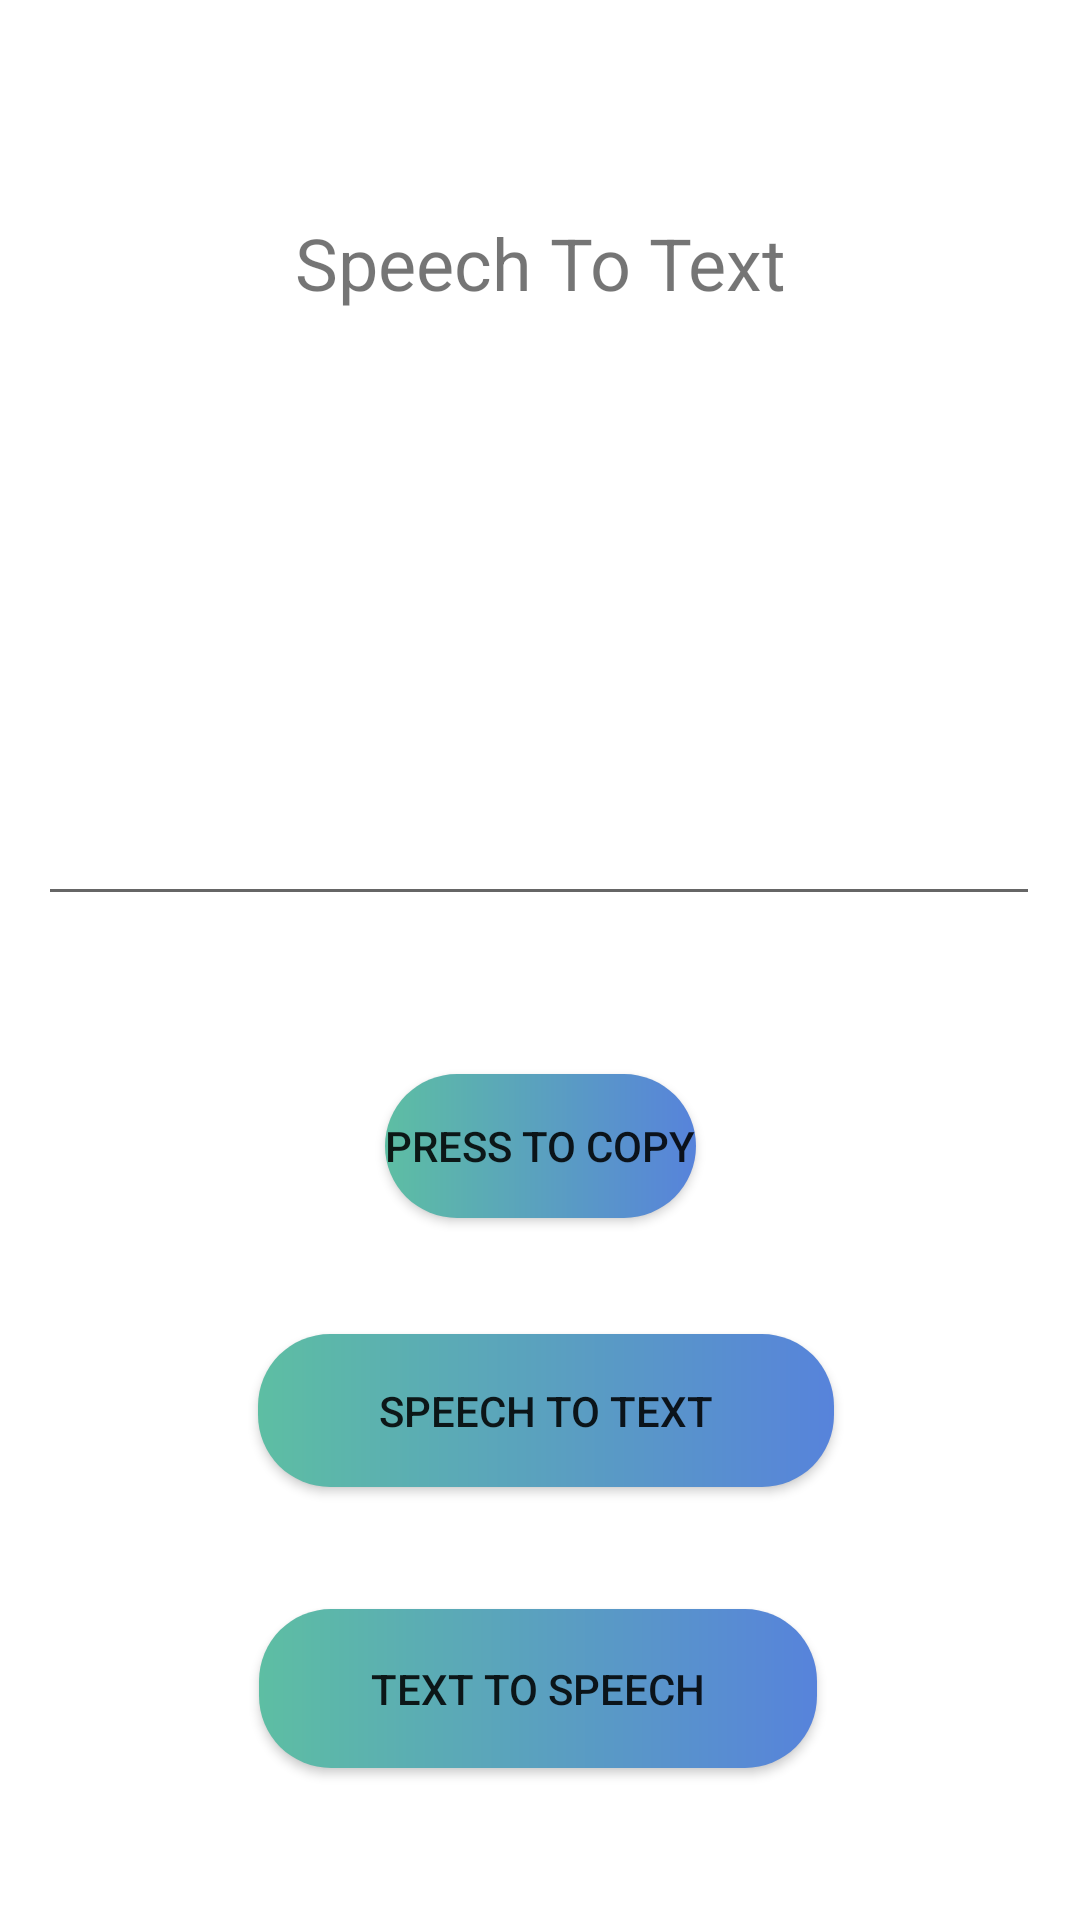

Write the Android layout XML for this screen, with the resource values it uses.
<!-- AndroidManifest.xml: application theme Theme.ProReader -->
<!-- res/layout/activity_four.xml -->
<?xml version="1.0" encoding="utf-8"?>
<androidx.constraintlayout.widget.ConstraintLayout xmlns:android="http://schemas.android.com/apk/res/android"
    xmlns:app="http://schemas.android.com/apk/res-auto"
    xmlns:tools="http://schemas.android.com/tools"
    android:layout_width="match_parent"
    android:layout_height="match_parent"
    tools:context=".MainActivity">

    <Button
        android:id="@+id/button"
        android:layout_width="192dp"
        android:layout_height="51dp"
        android:background="@drawable/button_edit"
        android:text="Speech to text"
        app:icon="@drawable/speech_to_text_svgrepo_com__1_"
        app:layout_constraintBottom_toBottomOf="parent"
        app:layout_constraintEnd_toEndOf="parent"
        app:layout_constraintHorizontal_bias="0.511"
        app:layout_constraintStart_toStartOf="parent"
        app:layout_constraintTop_toTopOf="parent"
        app:layout_constraintVertical_bias="0.755" />

    <TextView
        android:id="@+id/textView"
        android:layout_width="247dp"
        android:layout_height="54dp"
        android:text="Speech To Text"
        android:textAlignment="center"
        android:textSize="24sp"
        app:layout_constraintBottom_toTopOf="@+id/button"
        app:layout_constraintEnd_toEndOf="parent"
        app:layout_constraintStart_toStartOf="parent"
        app:layout_constraintTop_toTopOf="parent"
        app:layout_constraintVertical_bias="0.183" />

    <EditText
        android:id="@+id/txtview"
        android:layout_width="334dp"
        android:layout_height="128dp"
        android:ems="10"
        android:gravity="start|top"
        android:inputType="textImeMultiLine"
        app:layout_constraintBottom_toTopOf="@+id/button"
        app:layout_constraintEnd_toEndOf="parent"
        app:layout_constraintHorizontal_bias="0.493"
        app:layout_constraintStart_toStartOf="parent"
        app:layout_constraintTop_toBottomOf="@+id/textView"
        app:layout_constraintVertical_bias="0.271" />

    <Button
        android:id="@+id/texttospeech"
        android:layout_width="186dp"
        android:layout_height="53dp"
        android:background="@drawable/button_edit"
        android:text="Text to speech"
        app:icon="@drawable/text_to_speech_svgrepo_com__2___1_"
        app:layout_constraintBottom_toBottomOf="parent"
        app:layout_constraintEnd_toEndOf="parent"
        app:layout_constraintHorizontal_bias="0.497"
        app:layout_constraintStart_toStartOf="parent"
        app:layout_constraintTop_toBottomOf="@+id/button"
        app:layout_constraintVertical_bias="0.445" />

    <Button
        android:id="@+id/copybtn"
        android:layout_width="wrap_content"
        android:layout_height="wrap_content"
        android:background="@drawable/button_edit"
        android:text="Press to copy"
        app:icon="@drawable/ic_baseline_content_copy_24"
        app:layout_constraintBottom_toBottomOf="parent"
        app:layout_constraintEnd_toEndOf="parent"
        app:layout_constraintStart_toStartOf="parent"
        app:layout_constraintTop_toTopOf="parent"
        app:layout_constraintVertical_bias="0.605" />

</androidx.constraintlayout.widget.ConstraintLayout>
<!-- resources referenced by this layout -->
<resources>
  <!-- drawable button_edit (drawable) -->
  <?xml version="1.0" encoding="utf-8"?>
  <shape xmlns:android="http://schemas.android.com/apk/res/android" android:shape="rectangle">
  
      <gradient android:startColor="#5dbea3" android:endColor="#5783db" android:type="linear"/>
  
      <corners android:radius="24sp"/>
  
  
  </shape>
  <style name="Theme.ProReader" parent="Theme.MaterialComponents.DayNight.DarkActionBar">
          
          <item name="colorPrimary">#00F85B</item>
          <item name="colorPrimaryVariant">#00F85B</item>
          <item name="colorOnPrimary">@color/white</item>
          
          <item name="colorSecondary">@color/teal_200</item>
          <item name="colorSecondaryVariant">@color/teal_700</item>
          <item name="colorOnSecondary">@color/black</item>
          
          <item name="android:statusBarColor">#00F85B</item>
          
          
      </style>
  <color name="white">#FFFFFFFF</color>
  <color name="teal_200">#FF03DAC5</color>
  <color name="teal_700">#FF018786</color>
  <color name="black">#FF000000</color>
</resources>
